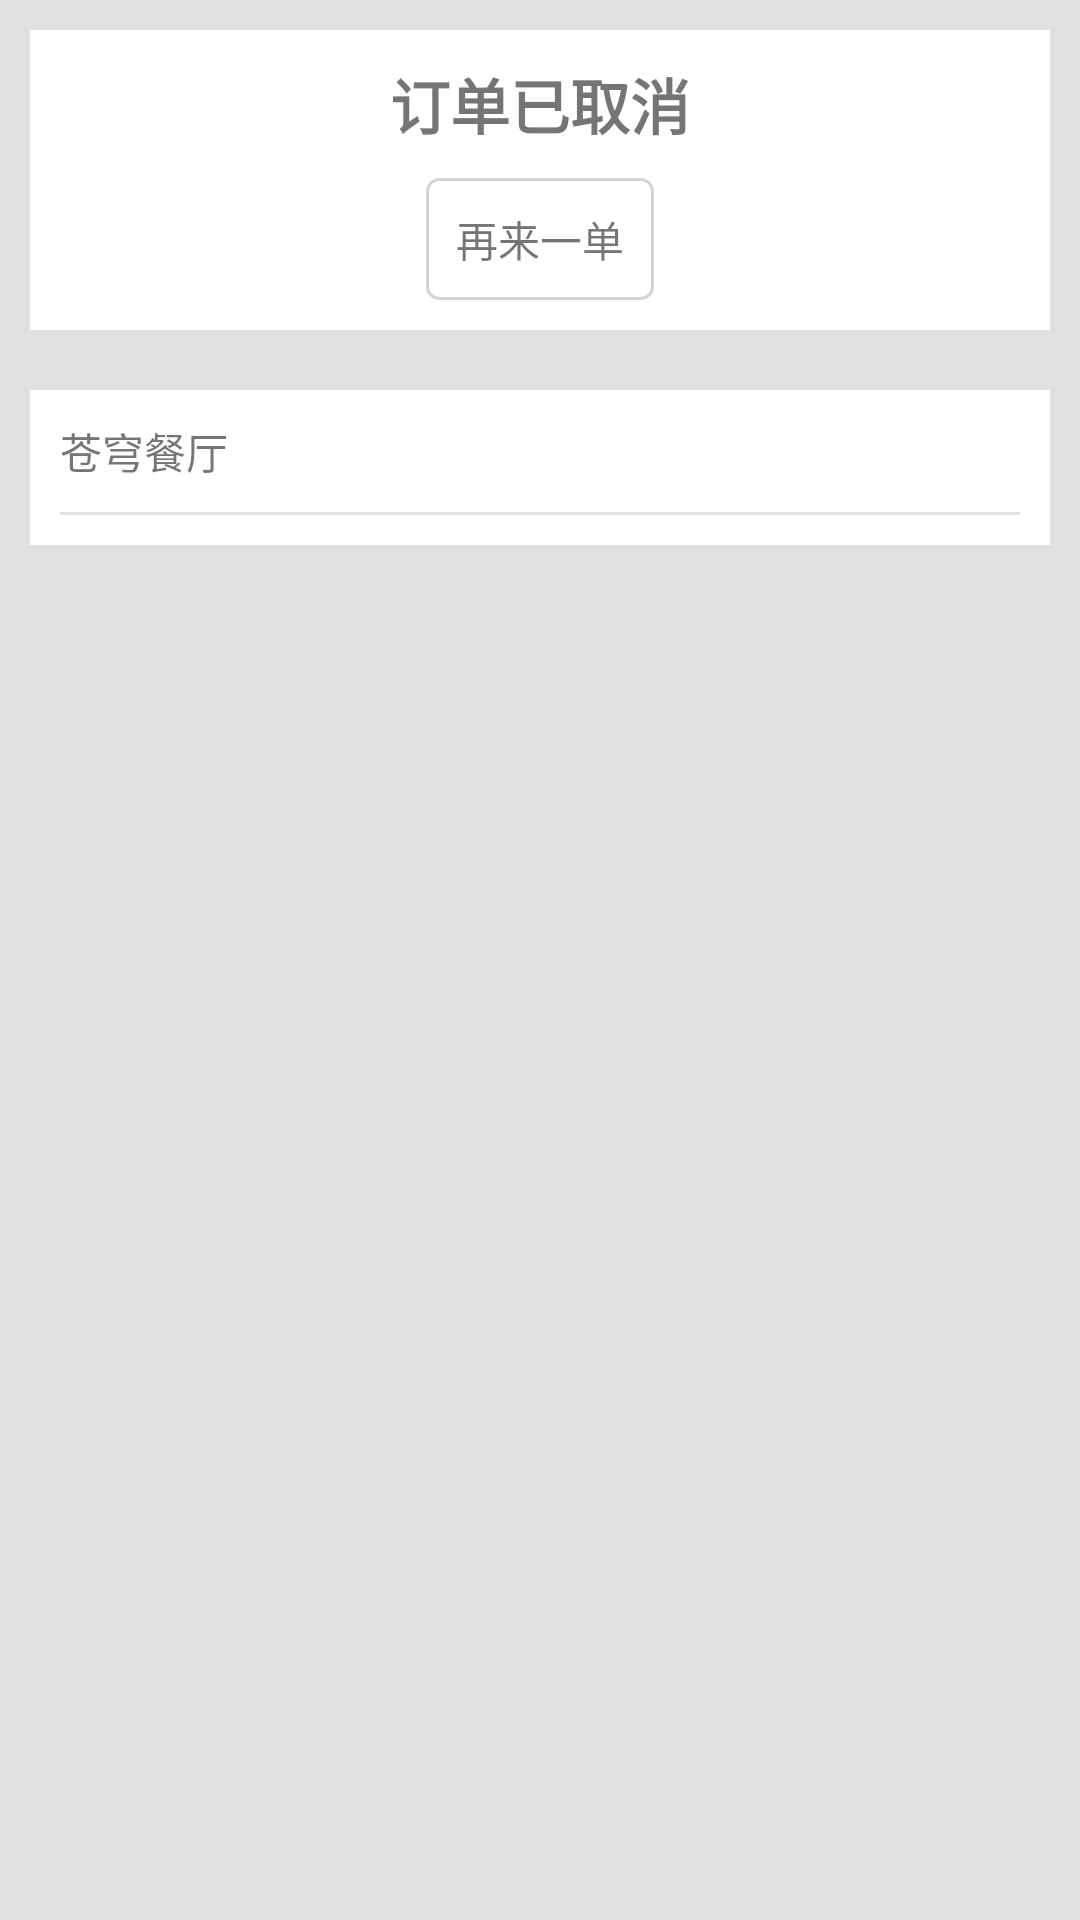

Produce the Android XML layout that renders to this screen, including the resource entries it uses.
<!-- AndroidManifest.xml: application theme Base.Theme.ChangQiongWaiMai -->
<!-- res/layout/fragment_order_detail.xml -->
<?xml version="1.0" encoding="utf-8"?>
<ScrollView xmlns:android="http://schemas.android.com/apk/res/android"
    xmlns:tools="http://schemas.android.com/tools"
    android:layout_width="match_parent"
    android:layout_height="match_parent"
    android:background="#E0E0E0"
    tools:context=".ui.fragment.OrderDetailFragment">


    <LinearLayout
        android:layout_width="match_parent"
        android:layout_height="wrap_content"
        android:orientation="vertical">

        <LinearLayout
            android:layout_width="match_parent"
            android:layout_height="wrap_content"
            android:layout_margin="10dp"
            android:background="#FFFFFF"
            android:orientation="vertical">

            <TextView
                android:layout_width="match_parent"
                android:layout_height="wrap_content"
                android:layout_marginTop="10dp"
                android:gravity="center"
                android:text="订单已取消"
                android:textSize="20sp"
                android:textStyle="bold" />

            <TextView
                android:layout_width="wrap_content"
                android:layout_height="wrap_content"
                android:layout_gravity="center"
                android:layout_margin="10dp"
                android:background="@drawable/button_border"
                android:gravity="center"
                android:padding="10dp"
                android:text="再来一单" />
        </LinearLayout>


        <LinearLayout
            android:layout_width="match_parent"
            android:layout_height="wrap_content"
            android:layout_margin="10dp"
            android:orientation="vertical"
            android:background="#FFFFFF"
            android:padding="10dp">

            <TextView
                android:layout_width="wrap_content"
                android:layout_height="wrap_content"
                android:text="苍穹餐厅" />

            <View
                android:layout_width="match_parent"
                android:layout_height="1dp"
                android:background="#E0E0E0"
                android:layout_marginTop="10dp"/>

        </LinearLayout>


    </LinearLayout>


</ScrollView>
<!-- resources referenced by this layout -->
<resources>
  <!-- drawable button_border (drawable) -->
  <?xml version="1.0" encoding="utf-8"?>
  <shape xmlns:android="http://schemas.android.com/apk/res/android">
      <solid android:color="#FFFFFF" />
      <stroke
          android:width="1dp"
          android:color="#D3D3D3" />
      <corners android:radius="4dp" />
  </shape>
  <style name="Base.Theme.ChangQiongWaiMai" parent="Theme.AppCompat.DayNight.NoActionBar">
          <item name="android:statusBarColor">@color/white</item>
      </style>
  <color name="white">#FFFFFFFF</color>、
</resources>
